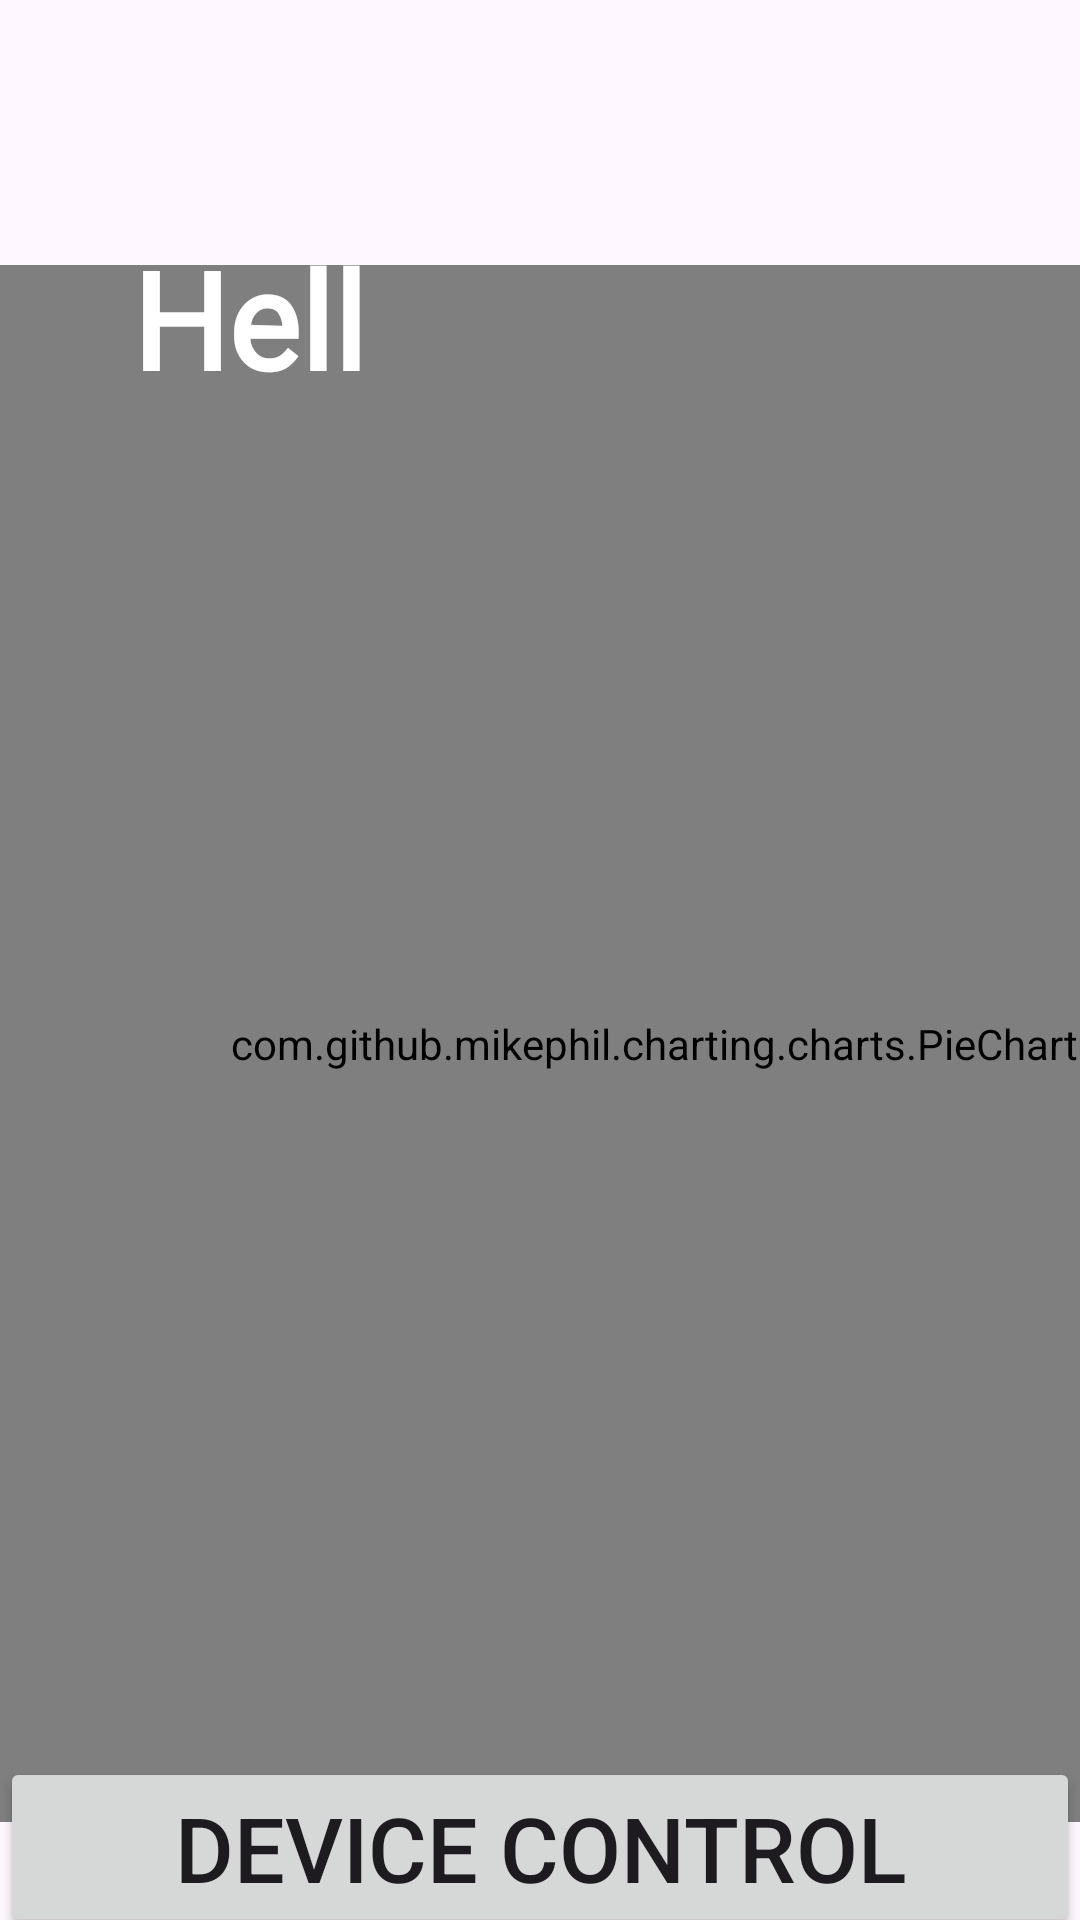

Layout XML and referenced resources for this Android screen:
<!-- AndroidManifest.xml: application theme Theme.Nixbees -->
<!-- res/layout/activity_profile.xml -->
<?xml version="1.0" encoding="utf-8"?>
<androidx.constraintlayout.widget.ConstraintLayout
    xmlns:android="http://schemas.android.com/apk/res/android"
    xmlns:app="http://schemas.android.com/apk/res-auto"
    xmlns:tools="http://schemas.android.com/tools"
    android:layout_width="match_parent"
    android:layout_height="match_parent"
    android:background="@drawable/dashbg12"
    tools:context=".ProfileActivity">


    <TextView
        android:id="@+id/titleName"
        android:layout_width="148dp"
        android:layout_height="81dp"
        android:layout_marginTop="116dp"
        android:fontFamily="@font/rouge_script"
        android:text="Name"
        android:textColor="@color/white"
        android:textSize="60dp"
        android:textStyle="bold"
        app:layout_constraintBottom_toTopOf="@+id/pie_chart"
        app:layout_constraintEnd_toEndOf="parent"
        app:layout_constraintStart_toStartOf="parent"
        app:layout_constraintTop_toTopOf="parent"
        app:layout_constraintVertical_bias="0.0" />

    <com.github.mikephil.charting.charts.PieChart
        android:id="@+id/pie_chart"
        android:layout_width="436dp"
        android:layout_height="519dp"
        android:layout_weight="1"
        app:layout_constraintBottom_toBottomOf="parent"
        app:layout_constraintEnd_toEndOf="parent"
        app:layout_constraintHorizontal_bias="0.0"
        app:layout_constraintStart_toStartOf="parent"
        app:layout_constraintTop_toTopOf="parent"
        app:layout_constraintVertical_bias="0.73" />

    <Button
        android:id="@+id/editButton"
        android:layout_width="0dp"
        android:layout_height="60dp"
        android:gravity="center"
        android:text="Device Control"
        android:textSize="30sp"
        app:cornerRadius="20dp"
        app:layout_constraintBottom_toBottomOf="parent"
        app:layout_constraintEnd_toEndOf="parent"
        app:layout_constraintHorizontal_bias="0.0"
        app:layout_constraintStart_toStartOf="parent"
        app:layout_constraintTop_toBottomOf="@+id/pie_chart"
        app:layout_constraintVertical_bias="0.796" />

    <TextView
        android:id="@+id/textView2"
        android:layout_width="100dp"
        android:layout_height="54dp"
        android:layout_marginTop="76dp"
        android:fontFamily="@font/alex_brush"
        android:text="Hello "
        android:textColor="@color/white"
        android:textSize="45dp"
        android:textStyle="bold"
        app:layout_constraintBottom_toTopOf="@+id/pie_chart"
        app:layout_constraintEnd_toEndOf="parent"
        app:layout_constraintHorizontal_bias="0.169"
        app:layout_constraintStart_toStartOf="parent"
        app:layout_constraintTop_toTopOf="parent"
        app:layout_constraintVertical_bias="0.0"
        tools:ignore="MissingConstraints" />


</androidx.constraintlayout.widget.ConstraintLayout>
<!-- resources referenced by this layout -->
<resources>
  <color name="white">#FFFFFFFF</color>
  <style name="Theme.Nixbees" parent="Base.Theme.Nixbees" />
  <style name="Base.Theme.Nixbees" parent="Theme.Material3.DayNight.NoActionBar">
          
          
          <item name="colorPrimary">@color/lavender</item>
          <item name="colorPrimaryVariant">@color/lavender</item>
          
          <item name="colorOnPrimary">@color/white</item>
          
          <item name="colorSecondary">@color/teal_200</item>
          <item name="colorSecondaryVariant">@color/teal_700</item>
          <item name="colorOnSecondary">@color/black</item>
          
          <item name="android:statusBarColor">?attr/colorPrimaryVariant</item>
          
      </style>
  <color name="lavender">#8692f7</color>
  <color name="teal_200">#FF03DAC5</color>
  <color name="teal_700">#FF018786</color>
  <color name="black">#FF000000</color>
</resources>
